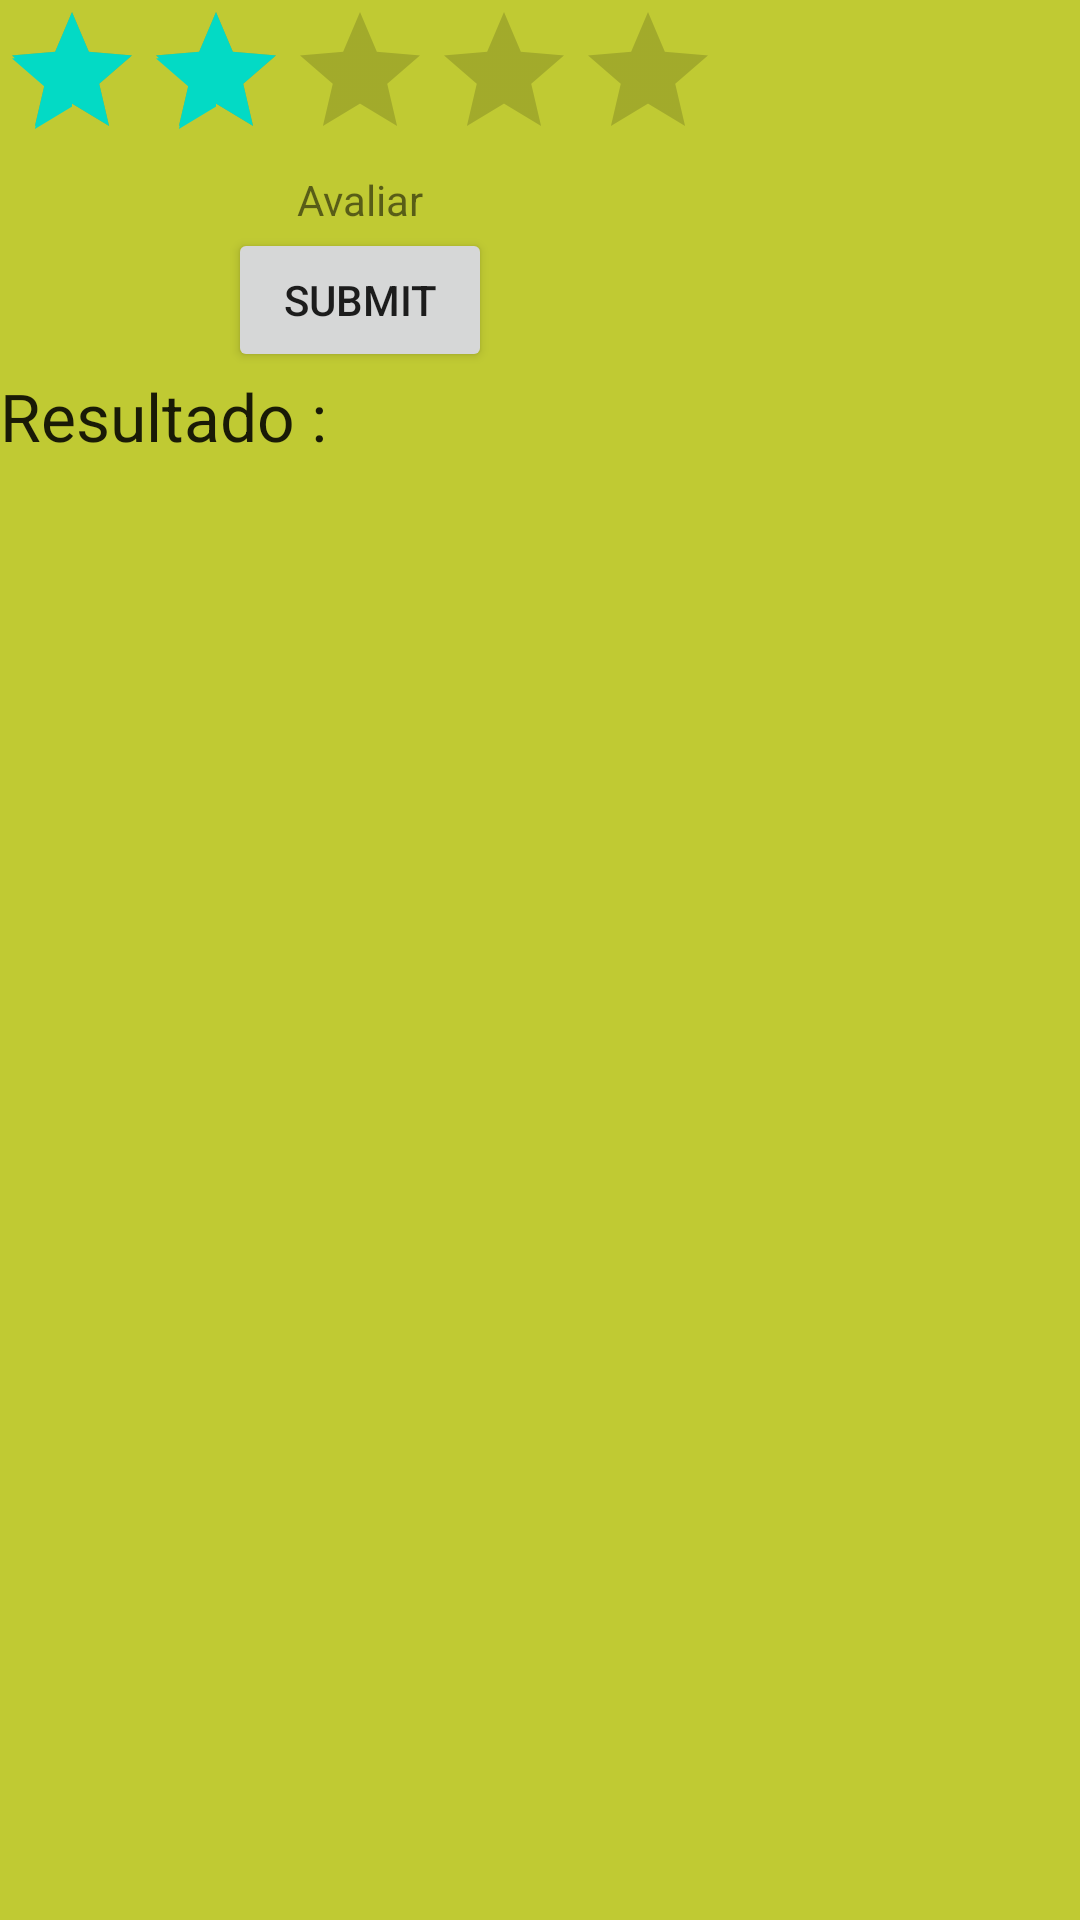

Reconstruct the res/layout file that produces this screen, plus the resources it refers to.
<!-- AndroidManifest.xml: application theme Theme.API_Rest_2021 -->
<!-- res/layout/activity_avaliacao.xml -->
<?xml version="1.0" encoding="utf-8"?>
<androidx.constraintlayout.widget.ConstraintLayout xmlns:android="http://schemas.android.com/apk/res/android"
    xmlns:app="http://schemas.android.com/apk/res-auto"
    xmlns:tools="http://schemas.android.com/tools"
    android:layout_width="wrap_content"
    android:layout_height="wrap_content"
    android:layout_gravity="center_horizontal"
    android:orientation="vertical"

    android:background="#C0CA33">

    <LinearLayout
        android:layout_width="wrap_content"
        android:layout_height="wrap_content"
        android:background="#C0CA33"
        android:gravity="center"
        android:orientation="vertical"
        app:layout_constraintStart_toStartOf="parent"
        tools:ignore="MissingConstraints">


        <RatingBar
            android:id="@+id/ratingBar"
            android:layout_width="wrap_content"
            android:layout_height="wrap_content"
            android:numStars="5"
            android:rating="2.0"
            android:stepSize="1.0" />

        <TextView
            android:id="@+id/lblAvalie"
            android:layout_width="wrap_content"
            android:layout_height="wrap_content"
            android:text="Avaliar" />

        <Button
            android:id="@+id/btnSubmit"
            android:layout_width="wrap_content"
            android:layout_height="wrap_content"
            android:text="Submit" />

        <LinearLayout
            android:id="@+id/linearLayoutAux"
            android:layout_width="match_parent"
            android:layout_height="wrap_content">

            
            <TextView
                android:id="@+id/lblResultado"
                android:layout_width="wrap_content"
                android:layout_height="wrap_content"
                android:text="Resultado : "
                android:textAppearance="?android:attr/textAppearanceLarge" />

            <TextView
                android:id="@+id/txtValorAvaliacao"
                android:layout_width="wrap_content"
                android:layout_height="wrap_content"
                android:text="" />
        </LinearLayout>


    </LinearLayout>


</androidx.constraintlayout.widget.ConstraintLayout>
<!-- resources referenced by this layout -->
<resources>
  <style name="Theme.API_Rest_2021" parent="Theme.MaterialComponents.DayNight.DarkActionBar">
          
          <item name="colorPrimary">@color/purple_500</item>
          <item name="colorPrimaryVariant">@color/purple_700</item>
          <item name="colorOnPrimary">@color/white</item>
          
          <item name="colorSecondary">@color/teal_200</item>
          <item name="colorSecondaryVariant">@color/teal_700</item>
          <item name="colorOnSecondary">@color/black</item>
          
          <item name="android:statusBarColor" tools:targetApi="l">?attr/colorPrimaryVariant</item>
          
      </style>
  <color name="purple_500">#FF6200EE</color>
  <color name="purple_700">#FF3700B3</color>
  <color name="white">#FFFFFFFF</color>
  <color name="teal_200">#FF03DAC5</color>
  <color name="teal_700">#FF018786</color>
  <color name="black">#FF000000</color>
</resources>
